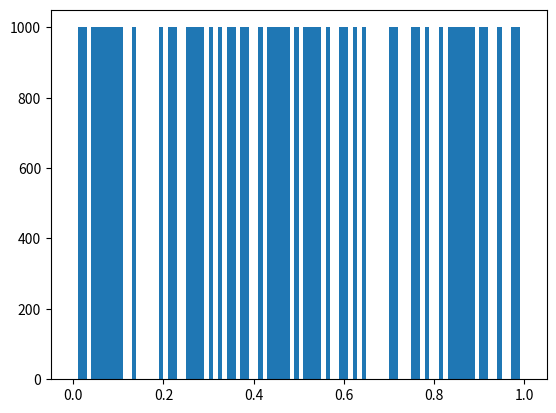
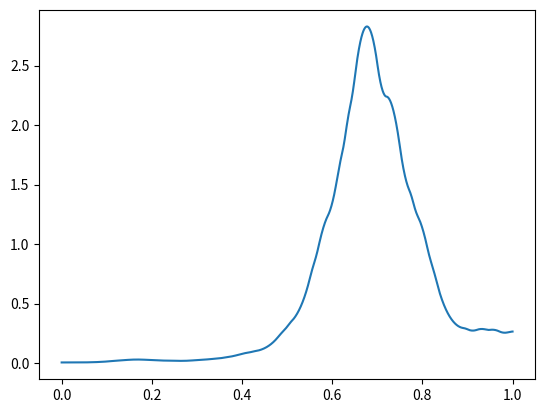
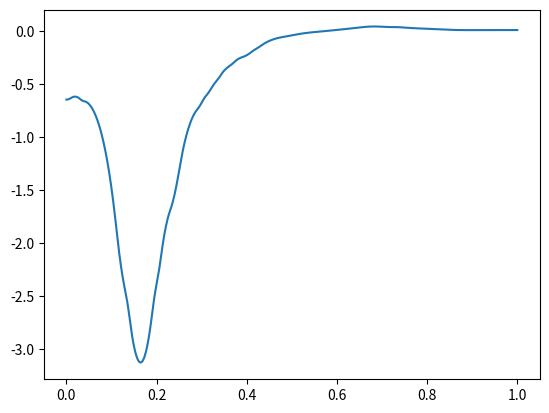
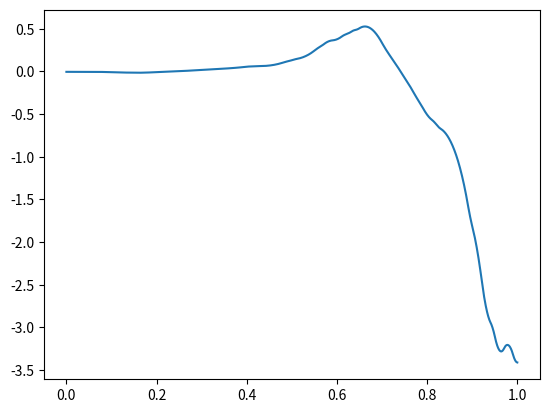
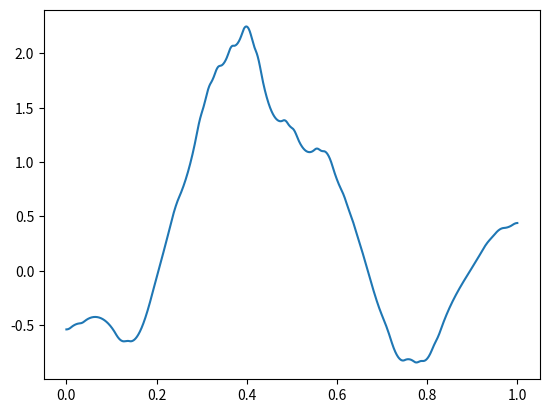

Python code for these plots, in order:
# !python3
# -*- coding: utf-8 -*-
# author: flag

import numpy as np
import scipy as sp
import scipy.linalg as spl
import scipy.sparse as sps
import scipy.sparse.linalg as spsl

from scipy.special import legendre

import matplotlib.pyplot as plt

def phi(n, x):
    if n == 0:
        return (1-x)/2
    elif n == N:
        return (1+x)/2
    else:
        return (legendre(n+1)(x) - legendre(n-1)(x)) / np.sqrt(4*n+2)

N = 5
M = 100
hm = 1/M

Vmax = 1000
a = 0

np.random.seed(0)
#V = Vmax * np.ones(shape=(M,))
#V = Vmax * np.random.rand(M)
V = Vmax * np.random.randint(2, size=M)

plt.bar(x=np.arange(0,1,1/M)+1/(2*M), height=V, width=1/M)

def mmp(m, n):
    return m*N + n

A_hat = np.zeros(shape=(N+1, N+1))
A_hat[0,0] = A_hat[N,N] = 1/2
A_hat[N,0] = A_hat[0,N] = -1/2
for k in range(1,N):
    A_hat[k,k] = 1

B_hat = np.zeros(shape=(N+1, N+1))
B_hat[0,0] = B_hat[N,N] = 2/3
B_hat[0,1] = B_hat[1,0] = -1/np.sqrt(6)
B_hat[0,2] = B_hat[2,0] = 1/np.sqrt(90)
B_hat[0,N] = B_hat[N,0] = 1/3
B_hat[1,N] = B_hat[N,1] = -1/np.sqrt(6)
B_hat[2,N] = B_hat[N,2] = -1/np.sqrt(90)
for k in range(1,N):
    B_hat[k,k] = 2/(2*k-1)/(2*k+3)
for k in range(1,N-2):
    B_hat[k+2,k] = -1/(2*k+3)/np.sqrt(2*k+1)/np.sqrt(2*k+5)
    B_hat[k,k+2] = -1/(2*k+3)/np.sqrt(2*k+1)/np.sqrt(2*k+5)
    
A = np.zeros(shape=(M*N+1, M*N+1))
B = np.zeros(shape=(M*N+1, M*N+1))

for m in range(M):
    Ae = 2/hm * A_hat + hm/2 * V[m] * B_hat
    Be = hm/2 * B_hat
    
    Ae = sps.coo_matrix(Ae)
    Be = sps.coo_matrix(Be)
    
    for k in range(Ae.nnz):
        r = mmp(m, Ae.row[k])
        c = mmp(m, Ae.col[k])
        A[r,c] += Ae.data[k]
    
    for k in range(Be.nnz):
        r = mmp(m, Be.row[k])
        c = mmp(m, Be.col[k])
        B[r,c] += Be.data[k]

A[0,0] += a
A[-1,-1] += a

A = sps.csc_matrix(A)
B = sps.csc_matrix(B)
lam, U = spsl.eigs(A=A, M=B, k=4, sigma=0)

print(lam.real)

x = np.linspace(0, 1, 20*M)
xx = np.linspace(-1, 1, 20 +1)[:-1]
for ind in range(4):
    y = np.zeros_like(x)
    UU = U[:,ind].real
    for m in range(M):
        DOF = UU[m*N: (m+1)*N+1]
        for ii in range(N+1):
            y[m*20: (m+1)*20] += DOF[ii] * phi(ii, xx)

    plt.figure()
    plt.plot(x, y)
    plt.show()
    